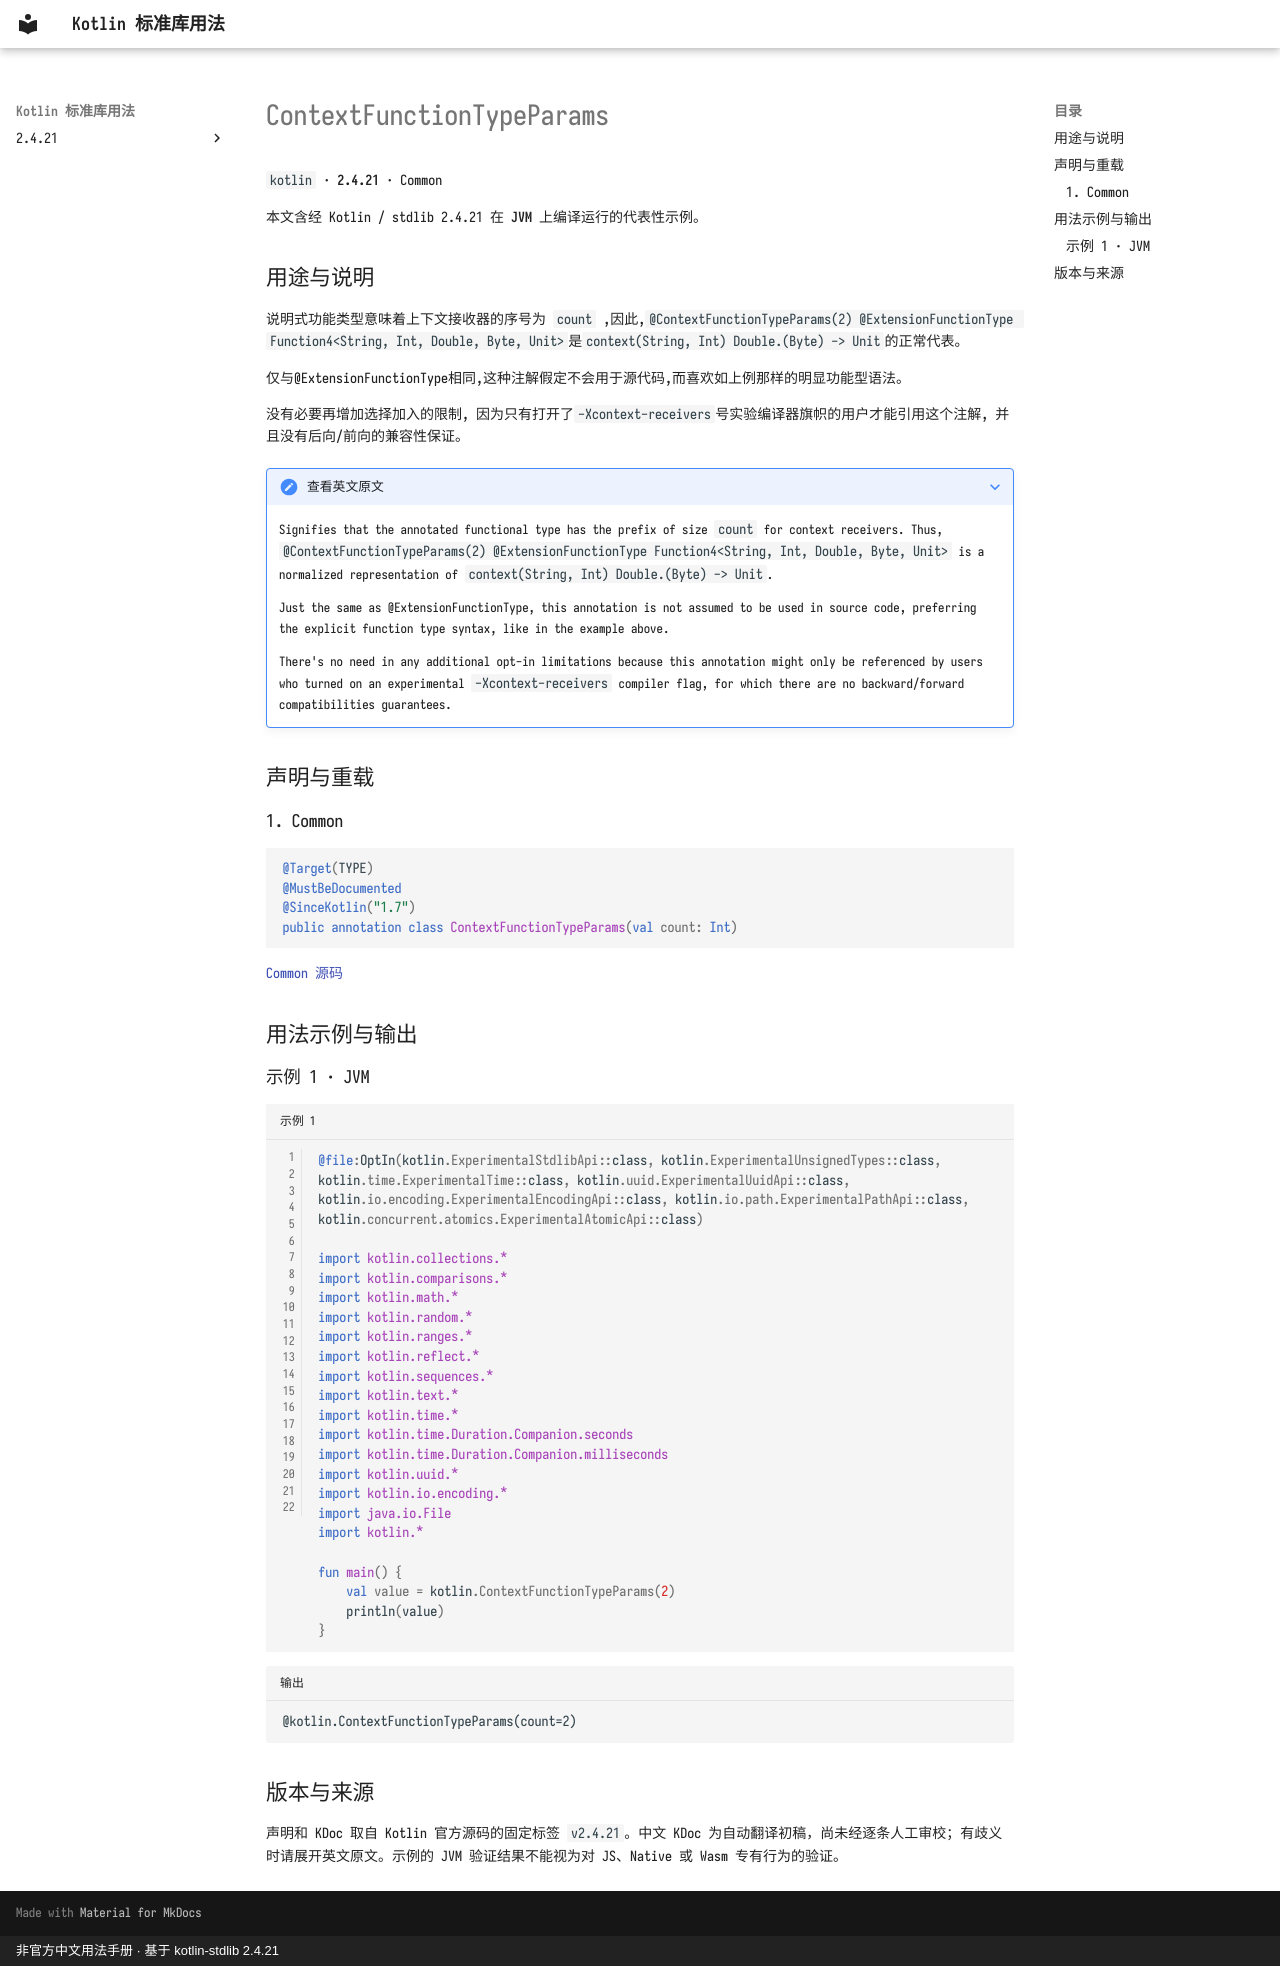

repository: oooooooko/kotlin-stdlib-docs · page: zh/api/kotlin/contextfunctiontypeparams--441f1165/index.html · generator: mkdocs · copyright: 非官方中文用法手册 · 基于 kotlin-stdlib 2.4.21

# ContextFunctionTypeParams

`kotlin` · **2.4.21** · Common

本文含经 Kotlin / stdlib 2.4.21 在 **JVM** 上编译运行的代表性示例。

## 用途与说明

说明式功能类型意味着上下文接收器的序号为 `count` ,因此,`@ContextFunctionTypeParams(2) @ExtensionFunctionType Function4<String, Int, Double, Byte, Unit>`是`context(String, Int) Double.(Byte) -> Unit`的正常代表。

仅与@ExtensionFunctionType相同,这种注解假定不会用于源代码,而喜欢如上例那样的明显功能型语法。

没有必要再增加选择加入的限制, 因为只有打开了`-Xcontext-receivers`号实验编译器旗帜的用户才能引用这个注解, 并且没有后向/前向的兼容性保证。

??? note "查看英文原文"

    Signifies that the annotated functional type has the prefix of size `count` for context receivers.
    Thus, `@ContextFunctionTypeParams(2) @ExtensionFunctionType Function4<String, Int, Double, Byte, Unit>` is a normalized representation of
    `context(String, Int) Double.(Byte) -> Unit`.
    
    Just the same as @ExtensionFunctionType, this annotation is not assumed to be used in source code, preferring the explicit function type
    syntax, like in the example above.
    
    There's no need in any additional opt-in limitations because this annotation might only be referenced by users
    who turned on an experimental `-Xcontext-receivers` compiler flag, for which there are no backward/forward compatibilities guarantees.

## 声明与重载

### 1. Common

```kotlin
@Target(TYPE)
@MustBeDocumented
@SinceKotlin("1.7")
public annotation class ContextFunctionTypeParams(val count: Int)
```

[Common 源码](https://github.com/JetBrains/kotlin/blob/v2.4.21/libraries/stdlib/src/kotlin/Annotations.kt#L102)

## 用法示例与输出

### 示例 1 · JVM

```kotlin title="示例 1" linenums="1"
@file:OptIn(kotlin.ExperimentalStdlibApi::class, kotlin.ExperimentalUnsignedTypes::class, kotlin.time.ExperimentalTime::class, kotlin.uuid.ExperimentalUuidApi::class, kotlin.io.encoding.ExperimentalEncodingApi::class, kotlin.io.path.ExperimentalPathApi::class, kotlin.concurrent.atomics.ExperimentalAtomicApi::class)

import kotlin.collections.*
import kotlin.comparisons.*
import kotlin.math.*
import kotlin.random.*
import kotlin.ranges.*
import kotlin.reflect.*
import kotlin.sequences.*
import kotlin.text.*
import kotlin.time.*
import kotlin.time.Duration.Companion.seconds
import kotlin.time.Duration.Companion.milliseconds
import kotlin.uuid.*
import kotlin.io.encoding.*
import java.io.File
import kotlin.*

fun main() {
    val value = kotlin.ContextFunctionTypeParams(2)
    println(value)
}
```

```text title="输出"
@kotlin.ContextFunctionTypeParams(count=2)
```

## 版本与来源

声明和 KDoc 取自 Kotlin 官方源码的固定标签 `v2.4.21`。中文 KDoc 为自动翻译初稿，尚未经逐条人工审校；有歧义时请展开英文原文。示例的 JVM 验证结果不能视为对 JS、Native 或 Wasm 专有行为的验证。
